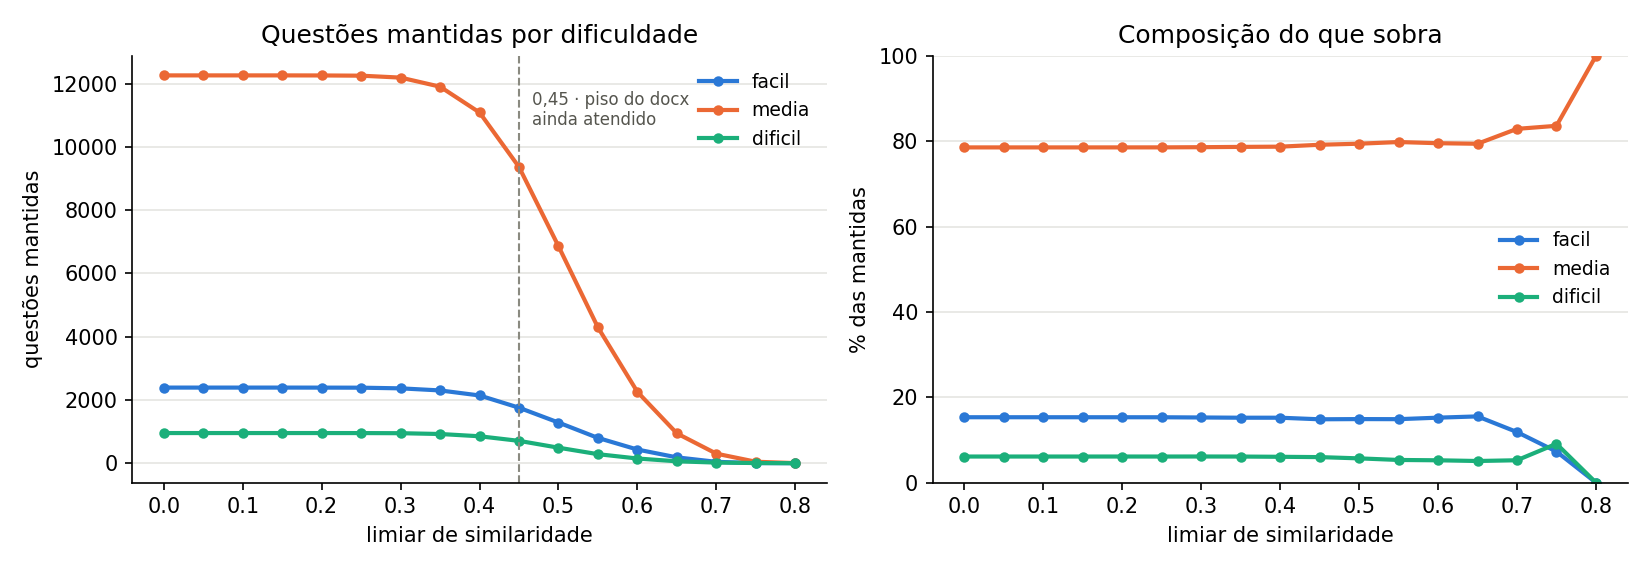

Data behind this chart, as committed beside it:
limiar, questoes, frac_do_total, facil, frac_facil, media, frac_media, dificil, frac_dificil, subtopicos_com_questao
0.0, 15602, 1.0, 2390, 0.1532, 12259, 0.7857, 953, 0.06108, 40
0.05, 15602, 1.0, 2390, 0.1532, 12259, 0.7857, 953, 0.06108, 40
0.1, 15602, 1.0, 2390, 0.1532, 12259, 0.7857, 953, 0.06108, 40
0.15, 15602, 1.0, 2390, 0.1532, 12259, 0.7857, 953, 0.06108, 40
0.2, 15599, 0.9998, 2389, 0.1532, 12257, 0.7858, 953, 0.06109, 40
0.25, 15589, 0.9992, 2387, 0.1531, 12250, 0.7858, 952, 0.06107, 40
0.3, 15503, 0.9937, 2366, 0.1526, 12189, 0.7862, 948, 0.06115, 40
0.35, 15125, 0.9694, 2300, 0.1521, 11902, 0.7869, 923, 0.06102, 40
0.4, 14078, 0.9023, 2141, 0.1521, 11086, 0.7875, 851, 0.06045, 40
0.45, 11822, 0.7577, 1754, 0.1484, 9362, 0.7919, 706, 0.05972, 40
0.5, 8633, 0.5533, 1285, 0.1488, 6858, 0.7944, 490, 0.05676, 40
0.55, 5375, 0.3445, 799, 0.1487, 4291, 0.7983, 285, 0.05302, 40
0.6, 2832, 0.1815, 431, 0.1522, 2253, 0.7956, 148, 0.05226, 40
0.65, 1186, 0.07602, 184, 0.1551, 942, 0.7943, 60, 0.05059, 40
0.7, 363, 0.02327, 43, 0.1185, 301, 0.8292, 19, 0.05234, 33
0.75, 55, 0.003525, 4, 0.07273, 46, 0.8364, 5, 0.09091, 12
0.8, 3, 0.0001923, 0, 0.0, 3, 1.0, 0, 0.0, 2
